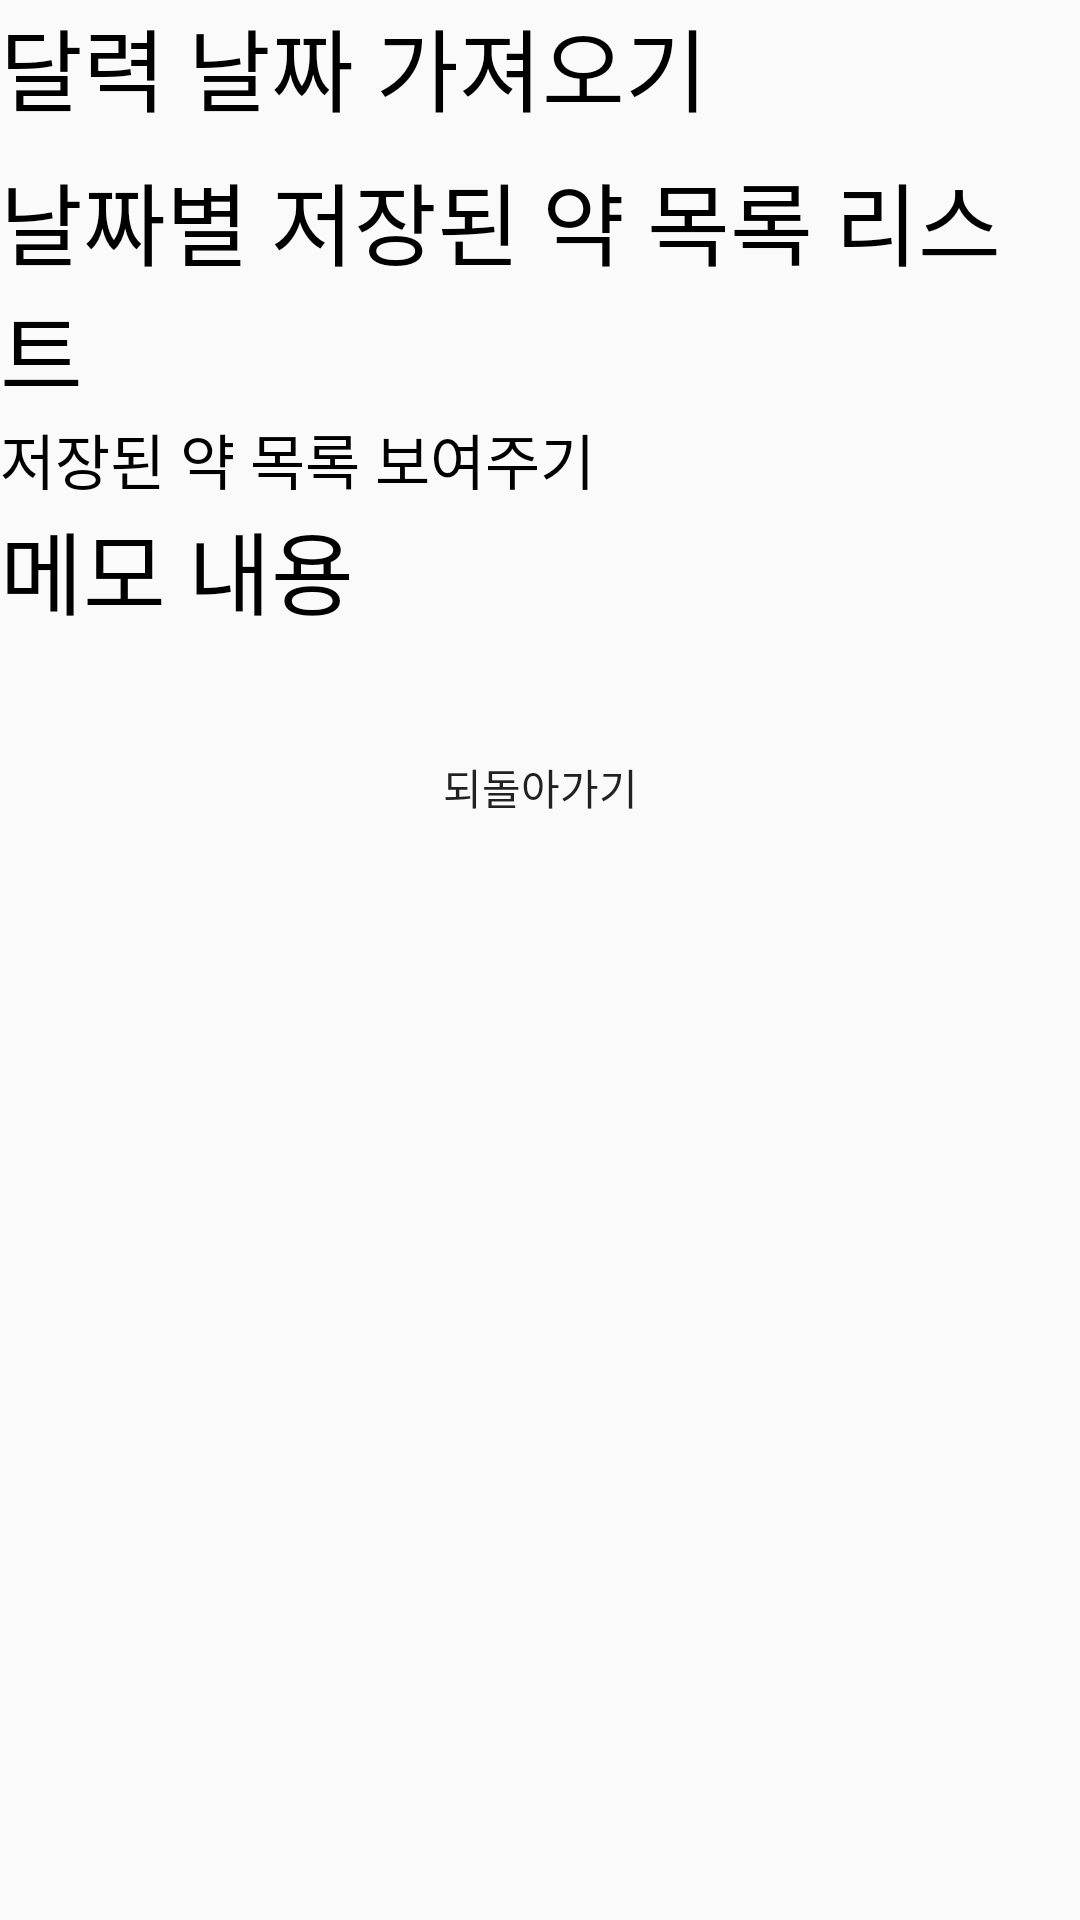

Layout XML and referenced resources for this Android screen:
<!-- AndroidManifest.xml: application theme AppTheme -->
<!-- res/layout/activity_schedule.xml -->
<?xml version="1.0" encoding="utf-8"?>
<android.support.constraint.ConstraintLayout xmlns:android="http://schemas.android.com/apk/res/android"
    xmlns:app="http://schemas.android.com/apk/res-auto"
    xmlns:tools="http://schemas.android.com/tools"
    android:layout_width="match_parent"
    android:layout_height="match_parent"
    tools:context=".ScheduleActivity">

    <ScrollView
        android:layout_width="match_parent"
        android:layout_height="match_parent"
        tools:layout_editor_absoluteX="133dp"
        tools:layout_editor_absoluteY="0dp">

        <LinearLayout
            android:layout_width="match_parent"
            android:layout_height="wrap_content"
            android:orientation="vertical">

            <TextView
                android:id="@+id/txtV1"
                android:layout_width="wrap_content"
                android:layout_height="wrap_content"
                android:layout_marginEnd="8dp"
                android:layout_marginRight="8dp"
                android:text="달력 날짜 가져오기"
                android:textColor="#000000"
                android:textSize="30sp"
                app:layout_constraintEnd_toEndOf="parent"
                tools:layout_editor_absoluteY="11dp" />

            <TextView
                android:id="@+id/txtV3"
                android:layout_width="match_parent"
                android:layout_height="wrap_content"
                android:layout_marginTop="8dp"
                android:scrollbars="vertical"
                android:text="날짜별 저장된 약 목록 리스트"
                android:textColor="@android:color/black"
                android:textSize="30dp"
                app:layout_constraintTop_toBottomOf="@+id/btn2"
                tools:layout_editor_absoluteX="0dp" />

            <TextView
                android:id="@+id/textView2"
                android:layout_width="match_parent"
                android:layout_height="wrap_content"
                android:text="저장된 약 목록 보여주기"
                android:textColor="@android:color/black"
                android:textSize="20dp" />

            <TextView
                android:layout_width="match_parent"
                android:layout_height="wrap_content"
                android:text="메모 내용"
                android:textColor="@android:color/black"
                android:textSize="30dp" />

            <TextView
                android:id="@+id/txtV2"
                android:layout_width="match_parent"
                android:layout_height="wrap_content"
                android:textColor="@android:color/black"
                android:textSize="20dp" />

            <Button
                android:id="@+id/btn1"
                android:layout_width="wrap_content"
                android:layout_height="wrap_content"
                android:background="@drawable/primary_border_fill"
                android:text="되돌아가기"
                android:layout_gravity="center"/>


        </LinearLayout>
    </ScrollView>
</android.support.constraint.ConstraintLayout>
<!-- resources referenced by this layout -->
<resources>
  <style name="AppTheme" parent="Theme.AppCompat.Light.DarkActionBar">
          
          <item name="colorPrimary">@color/colorPrimary</item>
          <item name="colorPrimaryDark">@color/colorPrimaryDark</item>
          <item name="colorAccent">@color/colorAccent</item>
          <item name="windowActionBar"> false </item>
          <item name="windowNoTitle"> true </item>
      </style>
  <color name="colorPrimary">#008577</color>
  <color name="colorPrimaryDark">#00574B</color>
  <color name="colorAccent">#0d0052</color>
</resources>
